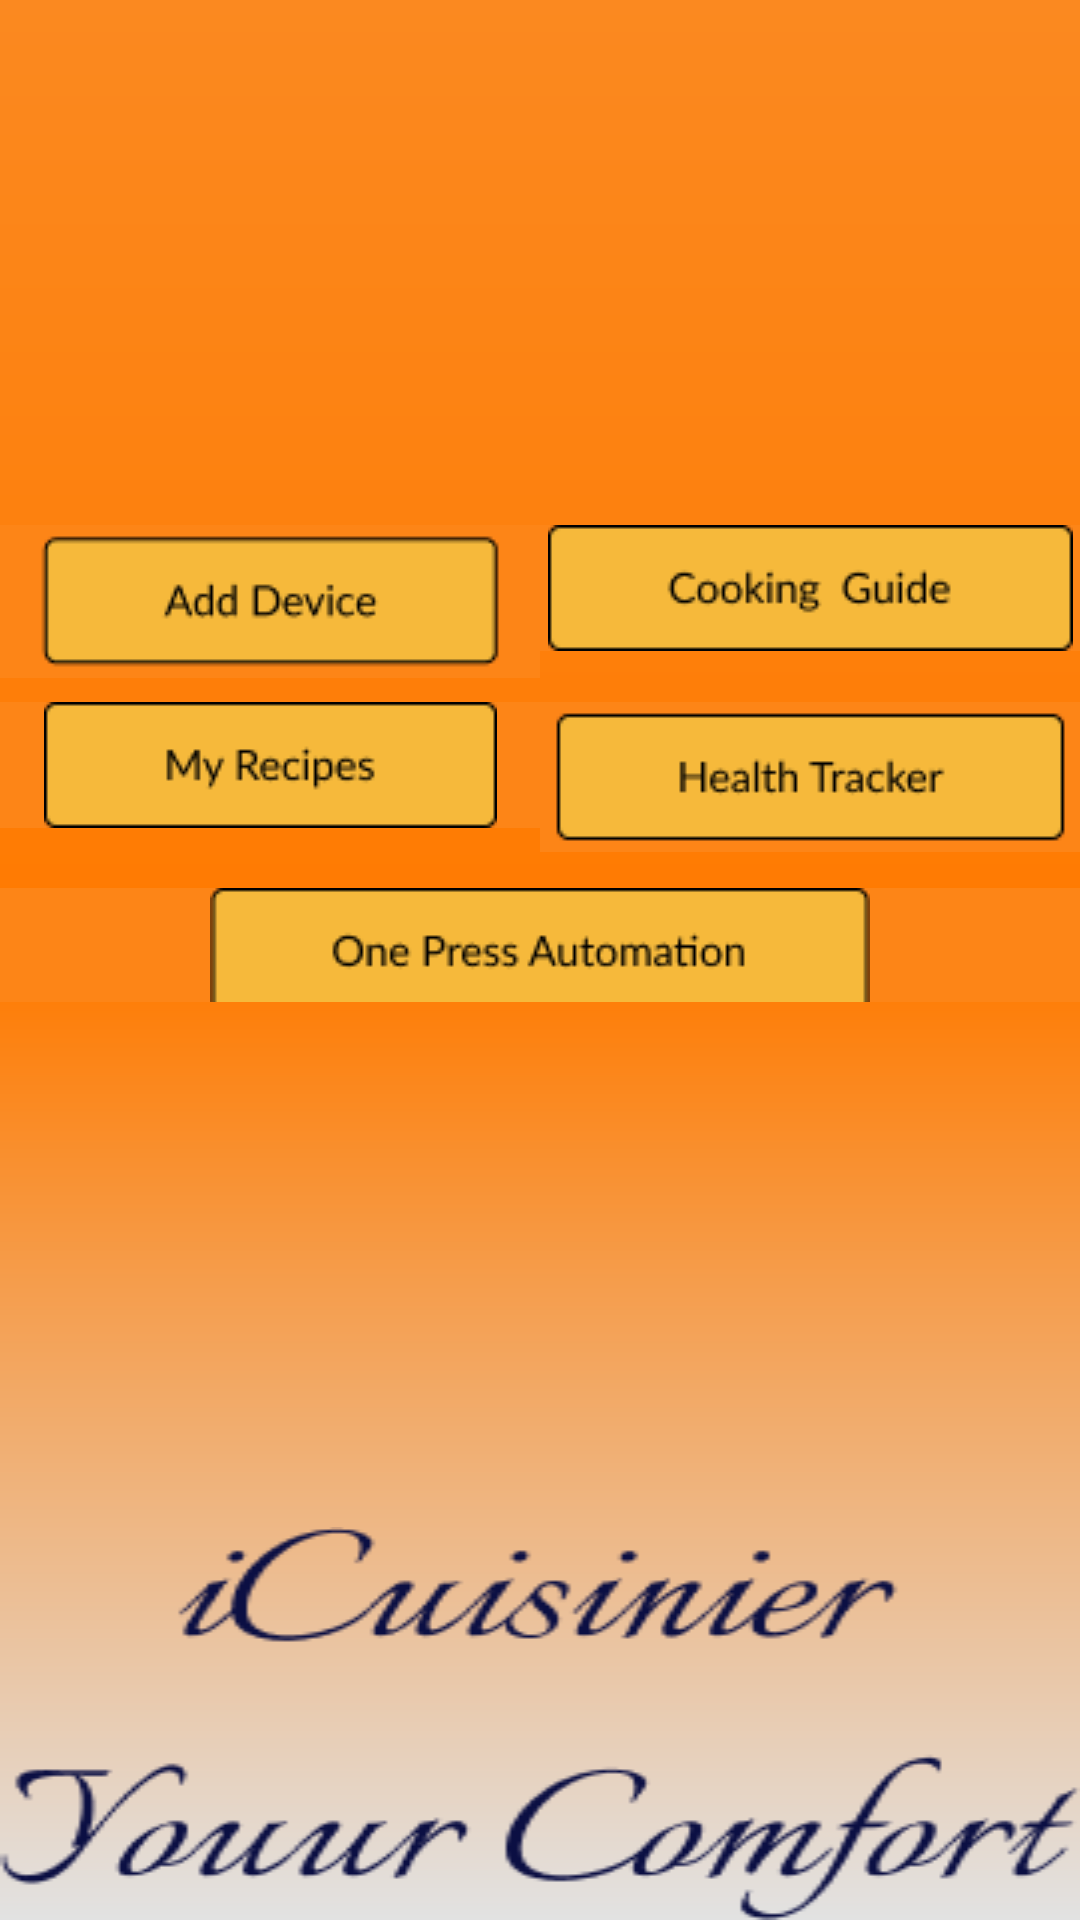

Write the Android layout XML for this screen, with the resource values it uses.
<!-- AndroidManifest.xml: application theme Theme.AppCompat.DayNight.NoActionBar -->
<!-- res/layout/activity_main.xml -->
<?xml version="1.0" encoding="utf-8"?>
<LinearLayout
    xmlns:android="http://schemas.android.com/apk/res/android"
    xmlns:app="http://schemas.android.com/apk/res-auto"
    xmlns:tools="http://schemas.android.com/tools"
    android:layout_width="match_parent"
    android:layout_height="match_parent"
    android:background="@drawable/gradient"
    android:orientation="vertical"
    tools:context=".MainActivity">

    
    <LinearLayout
        android:layout_width="match_parent"
        android:layout_height="0dp"
        android:layout_weight="1"
        android:orientation="vertical"
        android:gravity="center">

        
        <LinearLayout
            android:layout_width="match_parent"
            android:layout_height="wrap_content"
            android:orientation="horizontal">

            <ImageButton
                android:id="@+id/button1"
                android:layout_width="0dp"
                android:layout_height="wrap_content"
                android:layout_weight="1"
                android:background="#FD8517"
                app:srcCompat="@drawable/button1" />

            <ImageButton
                android:id="@+id/button2"
                android:layout_width="0dp"
                android:layout_height="wrap_content"
                android:layout_weight="1"
                android:background="#FD8517"
                app:srcCompat="@drawable/button2" />
        </LinearLayout>

        
        <LinearLayout
            android:layout_width="match_parent"
            android:layout_height="wrap_content"
            android:orientation="horizontal">

            <ImageButton
                android:id="@+id/button3"
                android:layout_width="0dp"
                android:layout_height="wrap_content"
                android:layout_weight="1"
                android:layout_marginTop="8dp"
                android:background="#FD8517"
                app:srcCompat="@drawable/button3" />

            <ImageButton
                android:id="@+id/button4"
                android:layout_width="0dp"
                android:layout_height="wrap_content"
                android:layout_weight="1"
                android:layout_marginTop="8dp"
                android:background="#FD8517"
                app:srcCompat="@drawable/button4" />
        </LinearLayout>

        
        <LinearLayout
            android:layout_width="match_parent"
            android:layout_height="wrap_content"
            android:gravity="center">

            <ImageButton
                android:id="@+id/button5"
                android:layout_width="0dp"
                android:layout_height="wrap_content"
                android:layout_weight="1"
                android:layout_marginTop="8dp"
                android:background="#FD8517"
                app:srcCompat="@drawable/button5" />
        </LinearLayout>
    </LinearLayout>

    
    <ImageView
        android:id="@+id/imageView2"
        android:layout_width="match_parent"
        android:layout_height="wrap_content"
        android:src="@drawable/footer"
        android:scaleType="fitXY"/>
</LinearLayout>
<!-- resources referenced by this layout -->
<resources>
  <!-- drawable button1: png bitmap (drawable, 1546 bytes) -->
  <!-- drawable button2: png bitmap (drawable, 1769 bytes) -->
  <!-- drawable button3: png bitmap (drawable, 1497 bytes) -->
  <!-- drawable button4: png bitmap (drawable, 1509 bytes) -->
  <!-- drawable button5: png bitmap (drawable, 2125 bytes) -->
  <!-- drawable footer: png bitmap (drawable, 10370 bytes) -->
  <!-- drawable gradient (drawable) -->
  <shape xmlns:android="http://schemas.android.com/apk/res/android">
      <gradient
          android:startColor="#FB8920"
          android:centerColor="#FF7A00"
          android:endColor="#E2E2E2"
          android:centerX="0.5"
          android:centerY="0.5"
          android:angle="1"/>
  </shape>
  <style name="Theme.AppCompat.DayNight.NoActionBar" parent="Base.Theme.AppCompat.DayNight.NoActionBar" />
  <style name="Base.Theme.AppCompat.DayNight.NoActionBar" parent="Theme.Material3.DayNight.NoActionBar">
          
          
      </style>
</resources>
